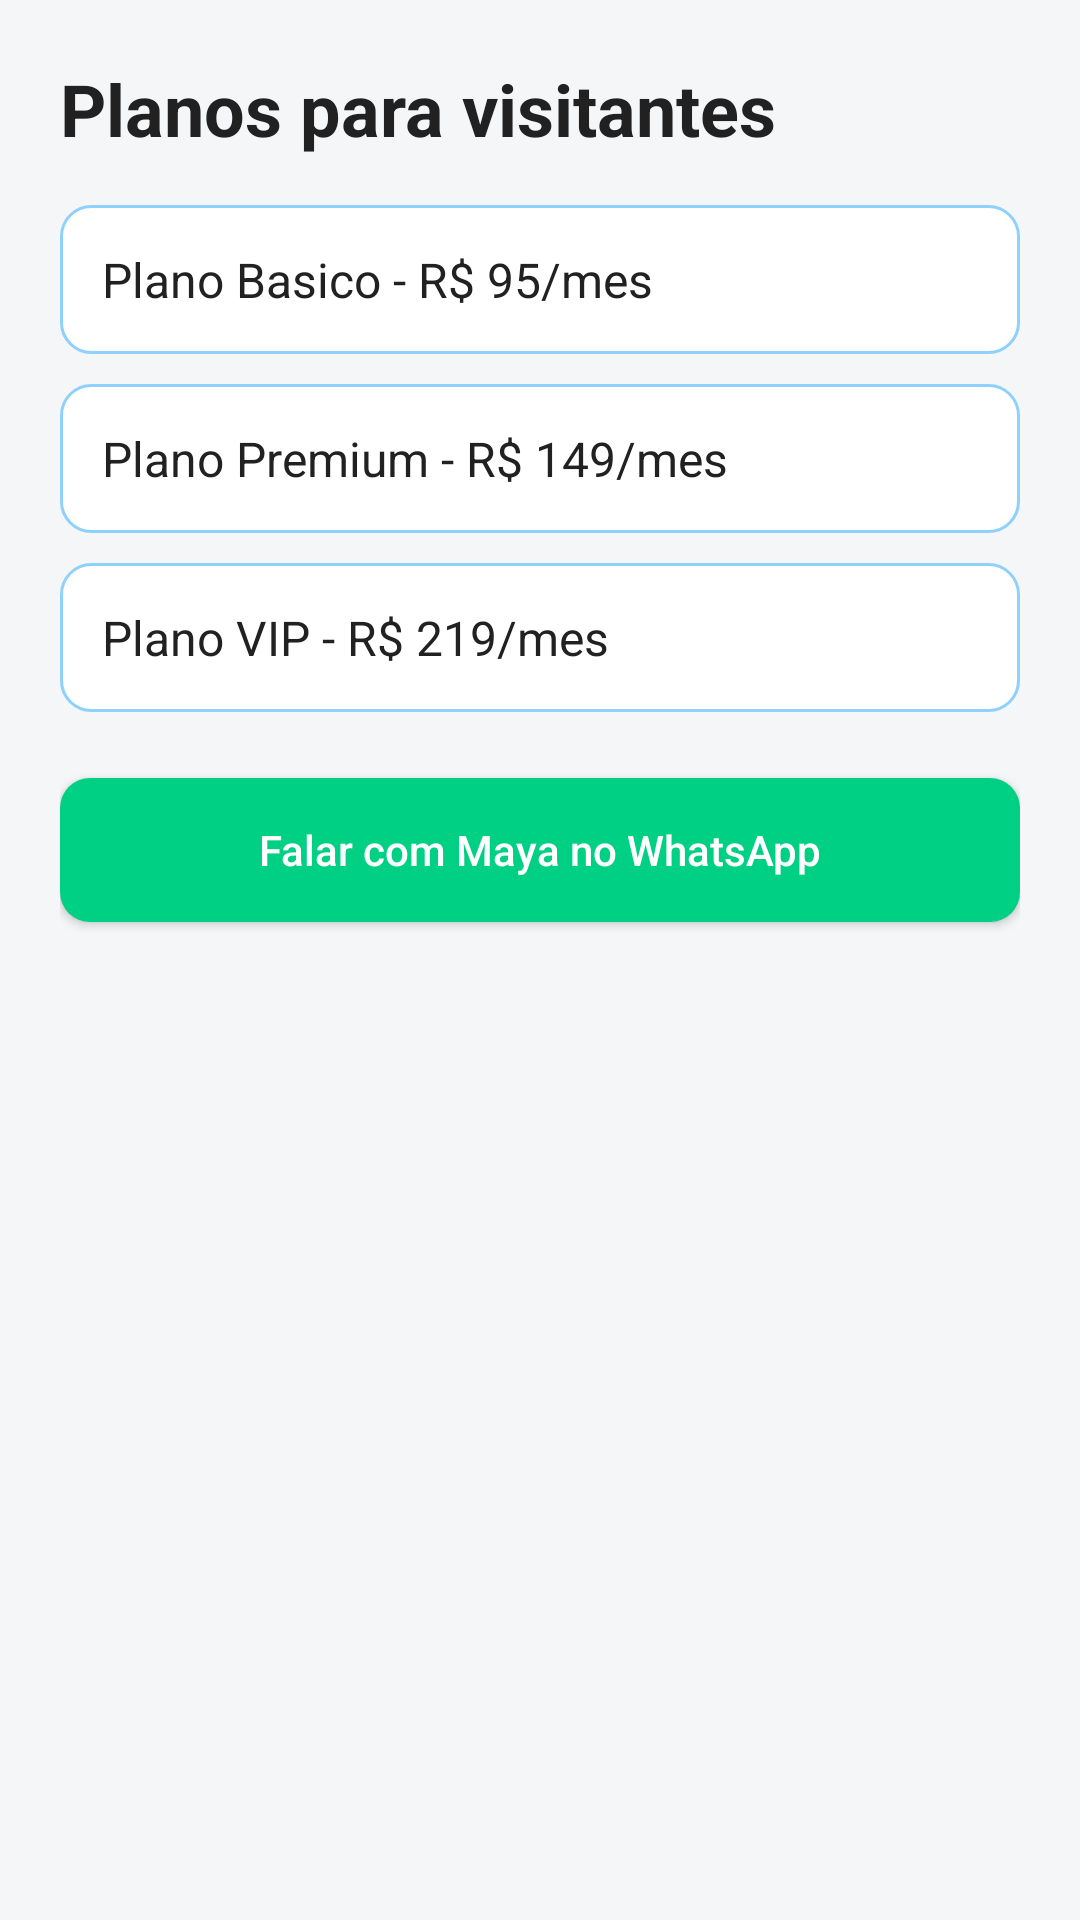

The Android layout XML behind this screen, and the referenced resources:
<!-- AndroidManifest.xml: application theme Theme.MayaRpg -->
<!-- res/layout/activity_guest.xml -->
<?xml version="1.0" encoding="utf-8"?>
<ScrollView xmlns:android="http://schemas.android.com/apk/res/android"
    xmlns:app="http://schemas.android.com/apk/res-auto"
    android:layout_width="match_parent"
    android:layout_height="match_parent"
    android:background="@color/surface"
    android:fillViewport="true">

    <LinearLayout
        android:layout_width="match_parent"
        android:layout_height="wrap_content"
        android:orientation="vertical"
        android:padding="20dp">

        <TextView
            android:layout_width="wrap_content"
            android:layout_height="wrap_content"
            android:text="@string/planos_titulo"
            android:textColor="@color/text_primary"
            android:textSize="24sp"
            android:textStyle="bold" />

        <TextView
            android:layout_width="match_parent"
            android:layout_height="wrap_content"
            android:layout_marginTop="16dp"
            android:background="@drawable/bg_card"
            android:padding="14dp"
            android:text="@string/plano_basico"
            android:textColor="@color/text_primary"
            android:textSize="16sp" />

        <TextView
            android:layout_width="match_parent"
            android:layout_height="wrap_content"
            android:layout_marginTop="10dp"
            android:background="@drawable/bg_card"
            android:padding="14dp"
            android:text="@string/plano_premium"
            android:textColor="@color/text_primary"
            android:textSize="16sp" />

        <TextView
            android:layout_width="match_parent"
            android:layout_height="wrap_content"
            android:layout_marginTop="10dp"
            android:background="@drawable/bg_card"
            android:padding="14dp"
            android:text="@string/plano_vip"
            android:textColor="@color/text_primary"
            android:textSize="16sp" />

        <Button
            android:id="@+id/btnContatoWhatsapp"
            android:layout_width="match_parent"
            android:layout_height="48dp"
            android:layout_marginTop="22dp"
            android:background="@drawable/bg_button_green"
            android:backgroundTint="@null"
            app:backgroundTint="@null"
            android:text="@string/contato_maya"
            android:textAllCaps="false"
            android:textColor="@color/text_on_primary" />
    </LinearLayout>
</ScrollView>
<!-- resources referenced by this layout -->
<resources>
  <color name="surface">#F4F6F8</color>
  <color name="text_on_primary">#FFFFFF</color>
  <color name="text_primary">#212121</color>
  <!-- drawable bg_button_green (drawable) -->
  <?xml version="1.0" encoding="utf-8"?>
  <shape xmlns:android="http://schemas.android.com/apk/res/android">
      <solid android:color="#00D084" />
      <corners android:radius="10dp" />
  </shape>
  <!-- drawable bg_card (drawable) -->
  <?xml version="1.0" encoding="utf-8"?>
  <shape xmlns:android="http://schemas.android.com/apk/res/android">
      <solid android:color="@android:color/white" />
      <corners android:radius="10dp" />
      <stroke
          android:width="1dp"
          android:color="@color/primary_light" />
  </shape>
  <string name="contato_maya">Falar com Maya no WhatsApp</string>
  <string name="plano_basico">Plano Basico - R$ 95/mes</string>
  <string name="plano_premium">Plano Premium - R$ 149/mes</string>
  <string name="plano_vip">Plano VIP - R$ 219/mes</string>
  <string name="planos_titulo">Planos para visitantes</string>
  <style name="Theme.MayaRpg" parent="Base.Theme.MayaRpg" />
  <color name="primary_light">#8ED1FC</color>
  <style name="Base.Theme.MayaRpg" parent="Theme.Material3.DayNight.NoActionBar">
          <item name="colorPrimary">@color/brand_primary</item>
          <item name="colorSecondary">@color/button_green</item>
          <item name="colorTertiary">@color/button_green</item>
          <item name="android:colorBackground">@color/surface</item>
      </style>
  <color name="brand_primary">#0693E3</color>
  <color name="button_green">#00D084</color>
</resources>
